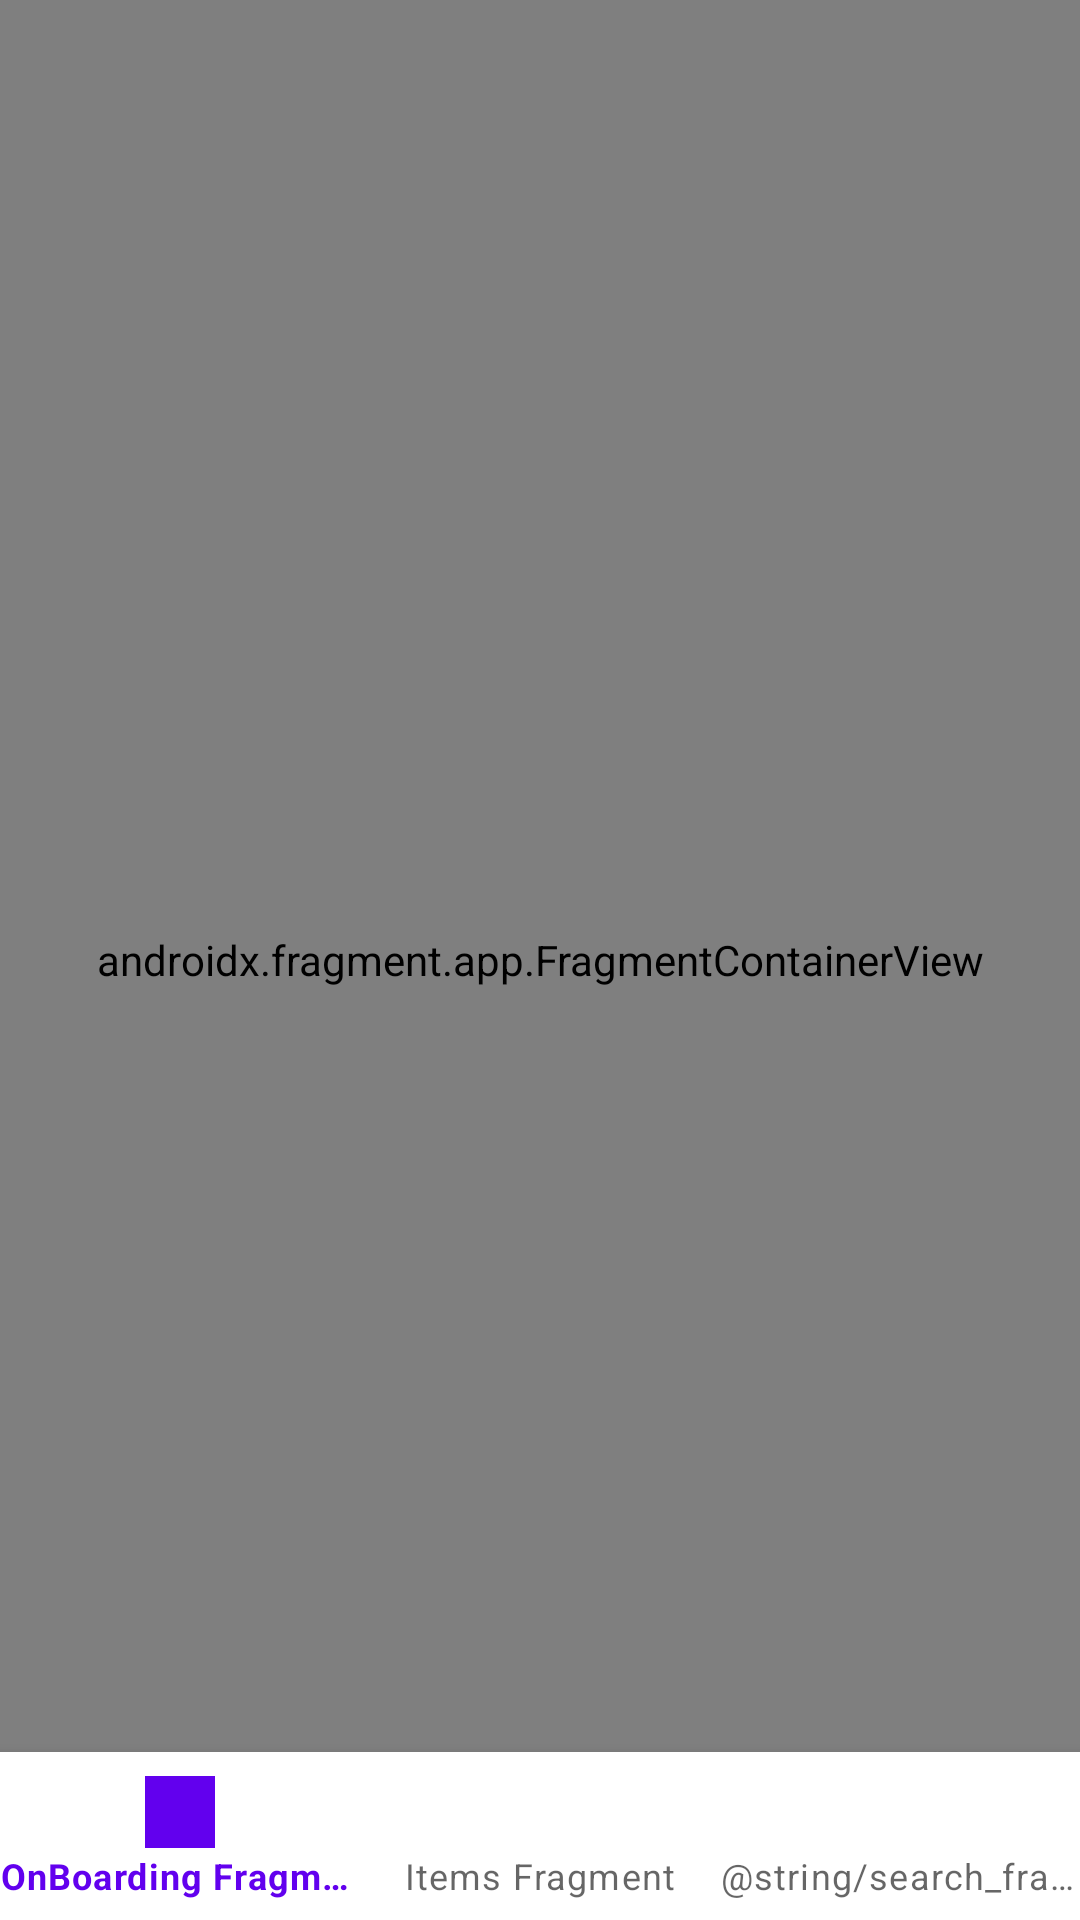

This screen was rendered from an Android layout file. Write that file and the resources it references.
<!-- AndroidManifest.xml: application theme Theme.AndroidProject -->
<!-- res/layout/activity_main.xml -->
<?xml version="1.0" encoding="utf-8"?>
<androidx.constraintlayout.widget.ConstraintLayout xmlns:android="http://schemas.android.com/apk/res/android"
    xmlns:app="http://schemas.android.com/apk/res-auto"
    xmlns:tools="http://schemas.android.com/tools"
    android:layout_width="match_parent"
    android:layout_height="match_parent"
    tools:context=".presentation.view.view.MainActivity">


    <com.google.android.material.bottomnavigation.BottomNavigationView
        android:id="@+id/bottomNavigation"
        android:layout_width="match_parent"
        android:layout_height="wrap_content"
        app:layout_constraintBottom_toBottomOf="parent"
        app:layout_constraintEnd_toEndOf="parent"
        app:layout_constraintStart_toStartOf="parent"
        app:menu="@menu/bottom_navigation_menu"
        />

    <androidx.fragment.app.FragmentContainerView
        android:id="@+id/fragmentContainerView"
        android:name="androidx.navigation.fragment.NavHostFragment"
        android:layout_width="match_parent"
        android:layout_height="match_parent"
        app:defaultNavHost="true" />
</androidx.constraintlayout.widget.ConstraintLayout>
<!-- resources referenced by this layout -->
<resources>
  <style name="Theme.AndroidProject" parent="Theme.MaterialComponents.DayNight.DarkActionBar">
          
          <item name="colorPrimary">@color/purple_500</item>
          <item name="colorPrimaryVariant">@color/purple_700</item>
          <item name="colorOnPrimary">@color/white</item>
          
          <item name="colorSecondary">@color/teal_200</item>
          <item name="colorSecondaryVariant">@color/teal_700</item>
          <item name="colorOnSecondary">@color/black</item>
          
          <item name="android:statusBarColor">?attr/colorPrimaryVariant</item>
          
      </style>
  <!-- not gathered from this repository: default colours our renderer supplied (Android Studio template values) -->
  <color name="purple_500">#FF6200EE</color>
  <color name="purple_700">#FF3700B3</color>
  <color name="teal_200">#FF03DAC5</color>
  <color name="teal_700">#FF018786</color>
  <color name="black">#FF000000</color>
  <color name="white">#FFFFFFFF</color>
</resources>
